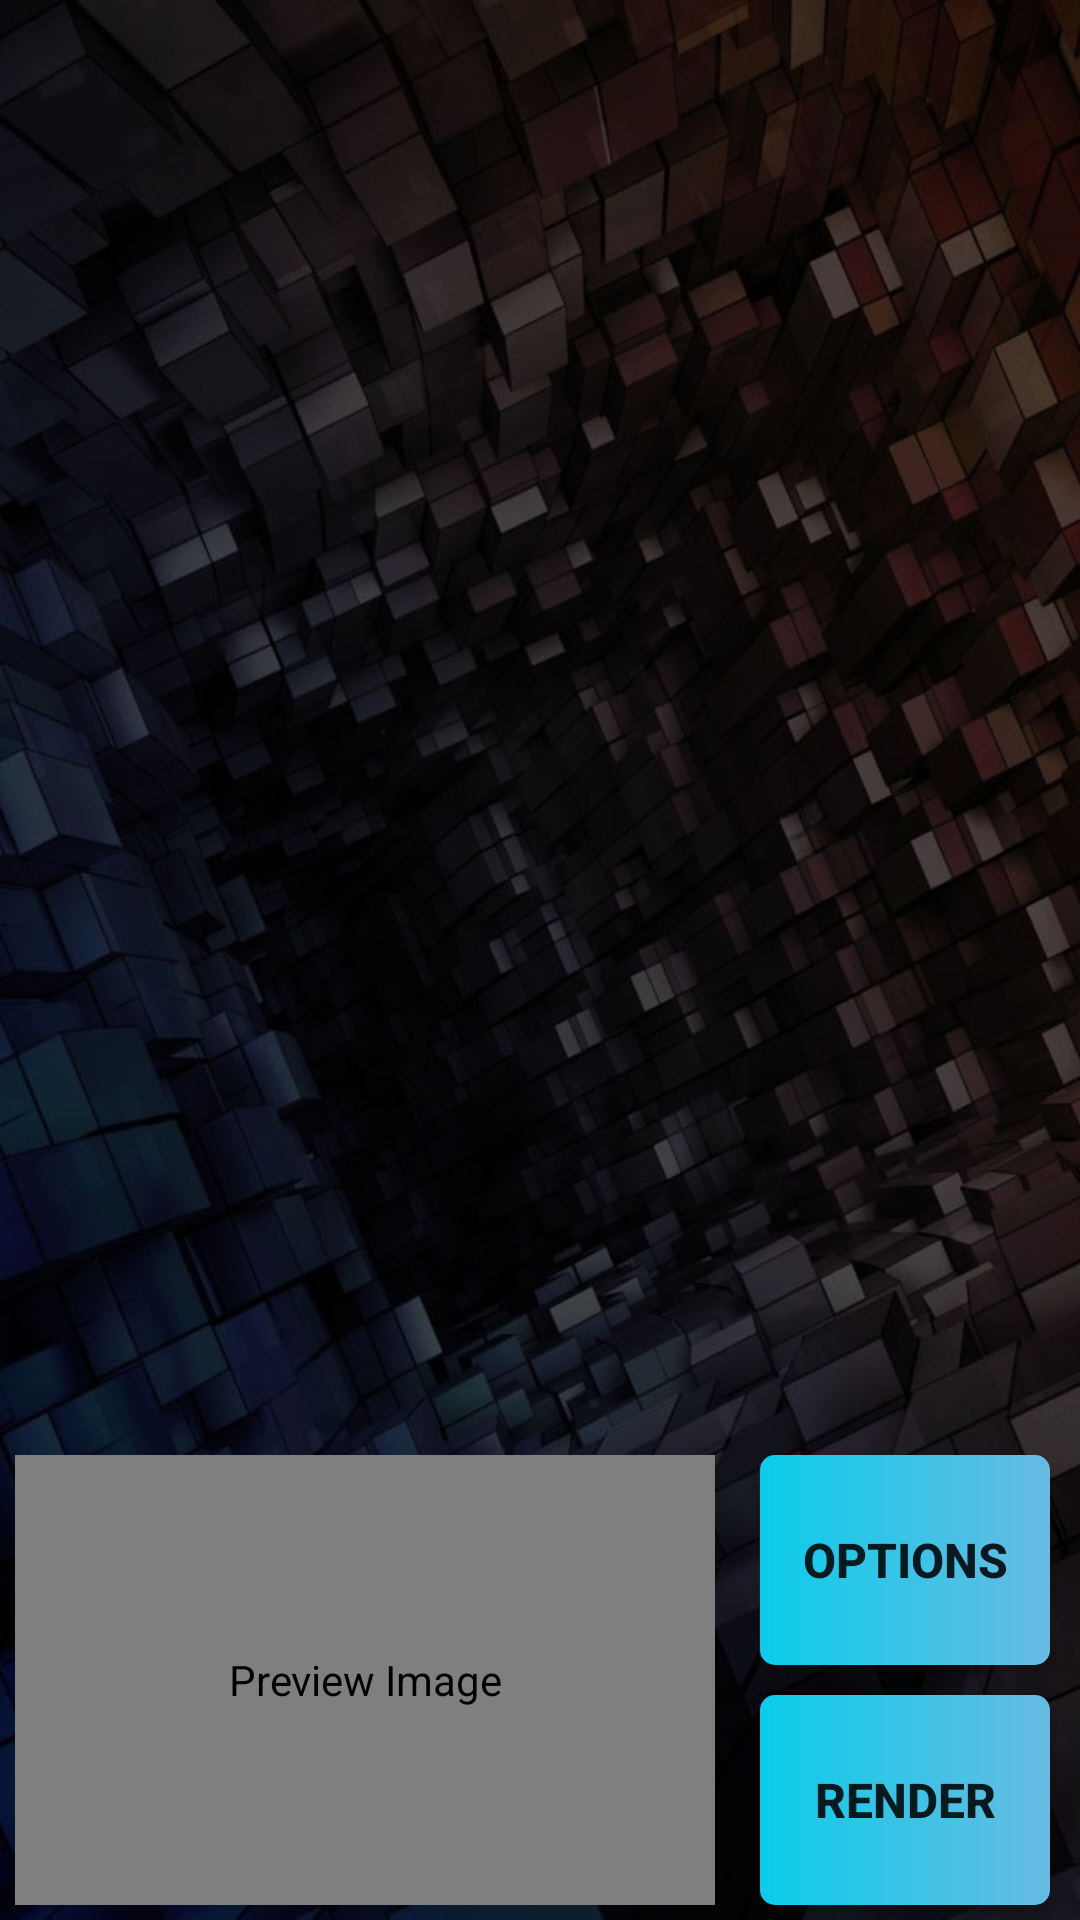

Produce the Android XML layout that renders to this screen, including the resource entries it uses.
<!-- AndroidManifest.xml: application theme Theme.TextRender -->
<!-- res/layout/activity_main.xml -->
<LinearLayout
    xmlns:android="http://schemas.android.com/apk/res/android"
    xmlns:app="http://schemas.android.com/apk/res-auto"
    xmlns:tools="http://schemas.android.com/tools"
    android:id="@+id/placeholder"
    android:orientation="vertical"
    android:background="@drawable/main_background"
    android:layout_width="fill_parent"
    android:layout_height="fill_parent"
    android:baselineAligned="false">

    <FrameLayout
        android:id="@+id/container"
        android:layout_width="match_parent"
        android:layout_height="0dp"
        android:layout_weight="3"
        tools:context="com.jordan.textrender.activity.MainActivity"
        tools:ignore="MergeRootFrame" />

    <LinearLayout
        android:layout_width="match_parent"
        android:layout_height="0dp"
        android:layout_weight="1"
        android:orientation="horizontal" >
        <view class="com.jordan.textrender.activity.MainActivity$MainPreview"
            android:id="@+id/preview"
            android:padding="2dp"
            android:background="@drawable/shape_button_rounded"
            android:layout_width="0dp"
            android:layout_height="match_parent"
            android:layout_weight="2"
            android:layout_margin="5dp"
            android:contentDescription="@string/preview_image" />

        <LinearLayout
            android:layout_width="0dp"
            android:layout_height="match_parent"
            android:layout_weight="1"
            android:orientation="vertical" >
            <Button
                style="@style/MainButtons"
                android:id="@+id/resolutionBtn"
                android:layout_marginVertical="5dp"
                android:layout_marginHorizontal="10dp"
                android:layout_width="match_parent"
                android:layout_height="0dp"
                android:layout_weight="1"
                android:text="@string/options"
                android:onClick="onChangeResolution"
                />
            <Button
                style="@style/MainButtons"
                android:id="@+id/renderBtn"
                android:layout_marginVertical="5dp"
                android:layout_marginHorizontal="10dp"
                android:layout_width="match_parent"
                android:layout_height="0dp"
                android:layout_weight="1"
                android:text="@string/render"
                android:onClick="onRender"
                />

        </LinearLayout>
    </LinearLayout>

</LinearLayout>
<!-- resources referenced by this layout -->
<resources>
  <!-- drawable main_background: jpg bitmap (drawable-v24, 114073 bytes) -->
  <!-- drawable shape_button_rounded (drawable) -->
  <?xml version="1.0" encoding="utf-8"?>
  <shape xmlns:android="http://schemas.android.com/apk/res/android"
      android:shape="rectangle">
  
      <gradient
          android:angle="360"
          android:endColor="#68BBE3"
          android:startColor="#0BCCEB"
          android:type="linear" />
  
      <corners android:radius="5dp" />
  </shape>
  <string name="options">options</string>
  <string name="preview_image">Preview Image</string>
  <string name="render">Render</string>
  <style name="MainButtons">
          <item name="android:textSize">16sp</item>
          <item name="android:textStyle">bold</item>
          <item name="android:background">@drawable/shape_button_rounded</item>
          <item name="android:foreground">?attr/selectableItemBackground</item>
      </style>
  <style name="Theme.TextRender" parent="Theme.AppCompat.DayNight.DarkActionBar">
          
          <item name="colorPrimary">@color/purple_500</item>
          <item name="colorPrimaryVariant">@color/purple_700</item>
          <item name="colorOnPrimary">@color/white</item>
          
          <item name="colorSecondary">@color/teal_200</item>
          <item name="colorSecondaryVariant">@color/teal_700</item>
          <item name="colorOnSecondary">@color/black</item>
          
          <item name="android:statusBarColor" tools:targetApi="l">?attr/colorPrimaryVariant</item>
          
      </style>
  <color name="purple_500">#FF6200EE</color>
  <color name="purple_700">#FF3700B3</color>
  <color name="white">#FFFFFFFF</color>
  <color name="teal_200">#FF03DAC5</color>
  <color name="teal_700">#FF018786</color>
  <color name="black">#FF000000</color>
</resources>
